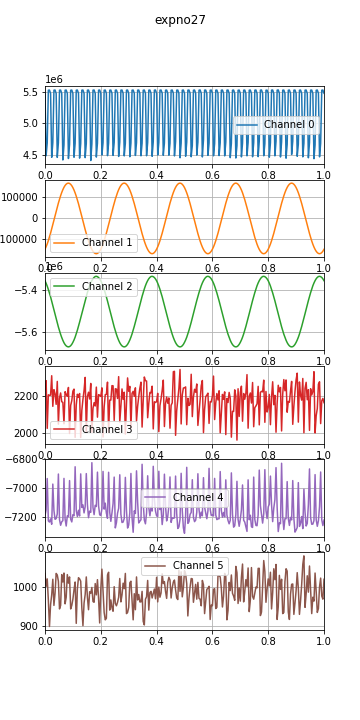

Source data for this figure (header and first rows):
time, , , , , , , 
0.0, 1597410401, 5472787, -150367, -5354207, 2238, -7187, 1036, 
0.004, 1597410401, 4484472, -138836, -5365985, 2285, -7148, 1003, 
0.008, 1597410401, 4687356, -125158, -5379823, 2025, -6933, 1022, 
0.012, 1597410401, 5521609, -109568, -5395375, 2208, -7224, 968, 
0.016, 1597410401, 5523454, -92315, -5412597, 2205, -7232, 900, 
0.02, 1597410401, 5470635, -73629, -5430959, 2206, -7210, 956, 
0.024, 1597410401, 4459912, -53872, -5450920, 2312, -7247, 981, 
0.028, 1597410401, 4689465, -33372, -5471585, 2145, -6971, 1021, 
0.032, 1597410401, 5521783, -12365, -5492581, 2236, -7152, 954, 
0.036, 1597410401, 5524348, 8697, -5513599, 2214, -7213, 985, 
0.04, 1597410401, 5470652, 29651, -5534350, 2156, -7208, 1036, 
0.044, 1597410401, 4458772, 50120, -5554927, 2281, -7176, 1032, 
0.048, 1597410401, 4689231, 69736, -5574858, 2048, -6902, 1016, 
0.052, 1597410401, 5521596, 88180, -5593202, 2191, -7215, 945, 
0.056, 1597410401, 5523718, 105142, -5609981, 2218, -7254, 954, 
0.06, 1597410401, 5469946, 120425, -5625078, 2170, -7230, 1033, 
0.064, 1597410401, 4417799, 133746, -5638446, 2167, -7222, 1014, 
0.068, 1597410401, 4654710, 144961, -5649956, 2050, -6932, 1037, 
0.072, 1597410401, 5521551, 153793, -5658705, 2225, -7211, 958, 
0.076, 1597410401, 5524024, 160120, -5664952, 2210, -7259, 975, 
0.08, 1597410401, 5470825, 163868, -5668481, 2200, -7189, 1033, 
0.084, 1597410401, 4440892, 164978, -5669708, 2248, -7195, 1011, 
0.088, 1597410401, 4664627, 163450, -5668281, 1997, -6947, 1027, 
0.092, 1597410401, 5520800, 159272, -5664165, 2150, -7212, 945, 
0.096, 1597410401, 5523818, 152518, -5657391, 2176, -7231, 954, 
0.1, 1597410401, 5472088, 143315, -5647941, 2228, -7181, 970, 
0.104, 1597410401, 4461150, 131805, -5636610, 2239, -7188, 994, 
0.108, 1597410401, 4681786, 118133, -5623209, 1976, -6852, 1014, 
0.112, 1597410401, 5521442, 102556, -5607471, 2152, -7153, 908, 
0.116, 1597410401, 5524061, 85334, -5590245, 2211, -7194, 996, 
0.12, 1597410401, 5472316, 66657, -5571293, 2194, -7151, 1025, 
0.124, 1597410401, 4447447, 46872, -5551663, 2215, -7190, 1022, 
0.128, 1597410401, 4677604, 26327, -5531222, 1975, -6901, 1016, 
0.132, 1597410401, 5521779, 5339, -5510285, 2123, -7131, 948, 
0.136, 1597410401, 5524175, -15748, -5489218, 2183, -7114, 902, 
0.14, 1597410401, 5472170, -36668, -5467961, 2232, -7169, 960, 
0.144, 1597410401, 4454870, -57083, -5447812, 2303, -7126, 982, 
0.148, 1597410401, 4678947, -76672, -5428359, 2004, -6899, 1027, 
0.152, 1597410401, 5521710, -95120, -5409815, 2199, -7111, 975, 
0.156, 1597410401, 5523836, -112131, -5392748, 2222, -7202, 943, 
0.16, 1597410401, 5470911, -127433, -5377261, 2185, -7157, 989, 
0.164, 1597410401, 4409186, -140784, -5363961, 2270, -7165, 985, 
0.168, 1597410401, 4670800, -151996, -5353031, 2004, -6824, 1000, 
0.172, 1597410401, 5522257, -160821, -5344223, 2135, -7132, 964, 
0.176, 1597410401, 5524390, -167170, -5337707, 2165, -7181, 962, 
0.18, 1597410401, 5471587, -170933, -5333702, 2147, -7117, 1010, 
0.184, 1597410401, 4463654, -172062, -5332668, 2250, -7125, 981, 
0.188, 1597410401, 4682932, -170550, -5334437, 2086, -6889, 1020, 
0.192, 1597410401, 5521648, -166352, -5338608, 2209, -7120, 972, 
0.196, 1597410401, 5524230, -159662, -5345284, 2205, -7182, 909, 
0.2, 1597410401, 5474146, -150463, -5354212, 2199, -7187, 996, 
0.204, 1597410401, 4496050, -138951, -5365829, 2246, -7141, 1047, 
0.208, 1597410401, 4688764, -125308, -5379596, 1978, -6884, 994, 
0.212, 1597410401, 5521348, -109750, -5395210, 2142, -7143, 936, 
0.216, 1597410401, 5523903, -92471, -5412355, 2209, -7102, 917, 
0.22, 1597410401, 5472237, -73832, -5430823, 2210, -7171, 921, 
0.224, 1597410401, 4486164, -54105, -5450638, 2277, -7206, 1032, 
0.228, 1597410401, 4686165, -33621, -5471367, 2004, -6890, 1039, 
0.232, 1597410401, 5521280, -12647, -5492346, 2179, -7165, 942, 
0.236, 1597410401, 5523832, 8443, -5513317, 2179, -7227, 968, 
... 3,391 more rows
